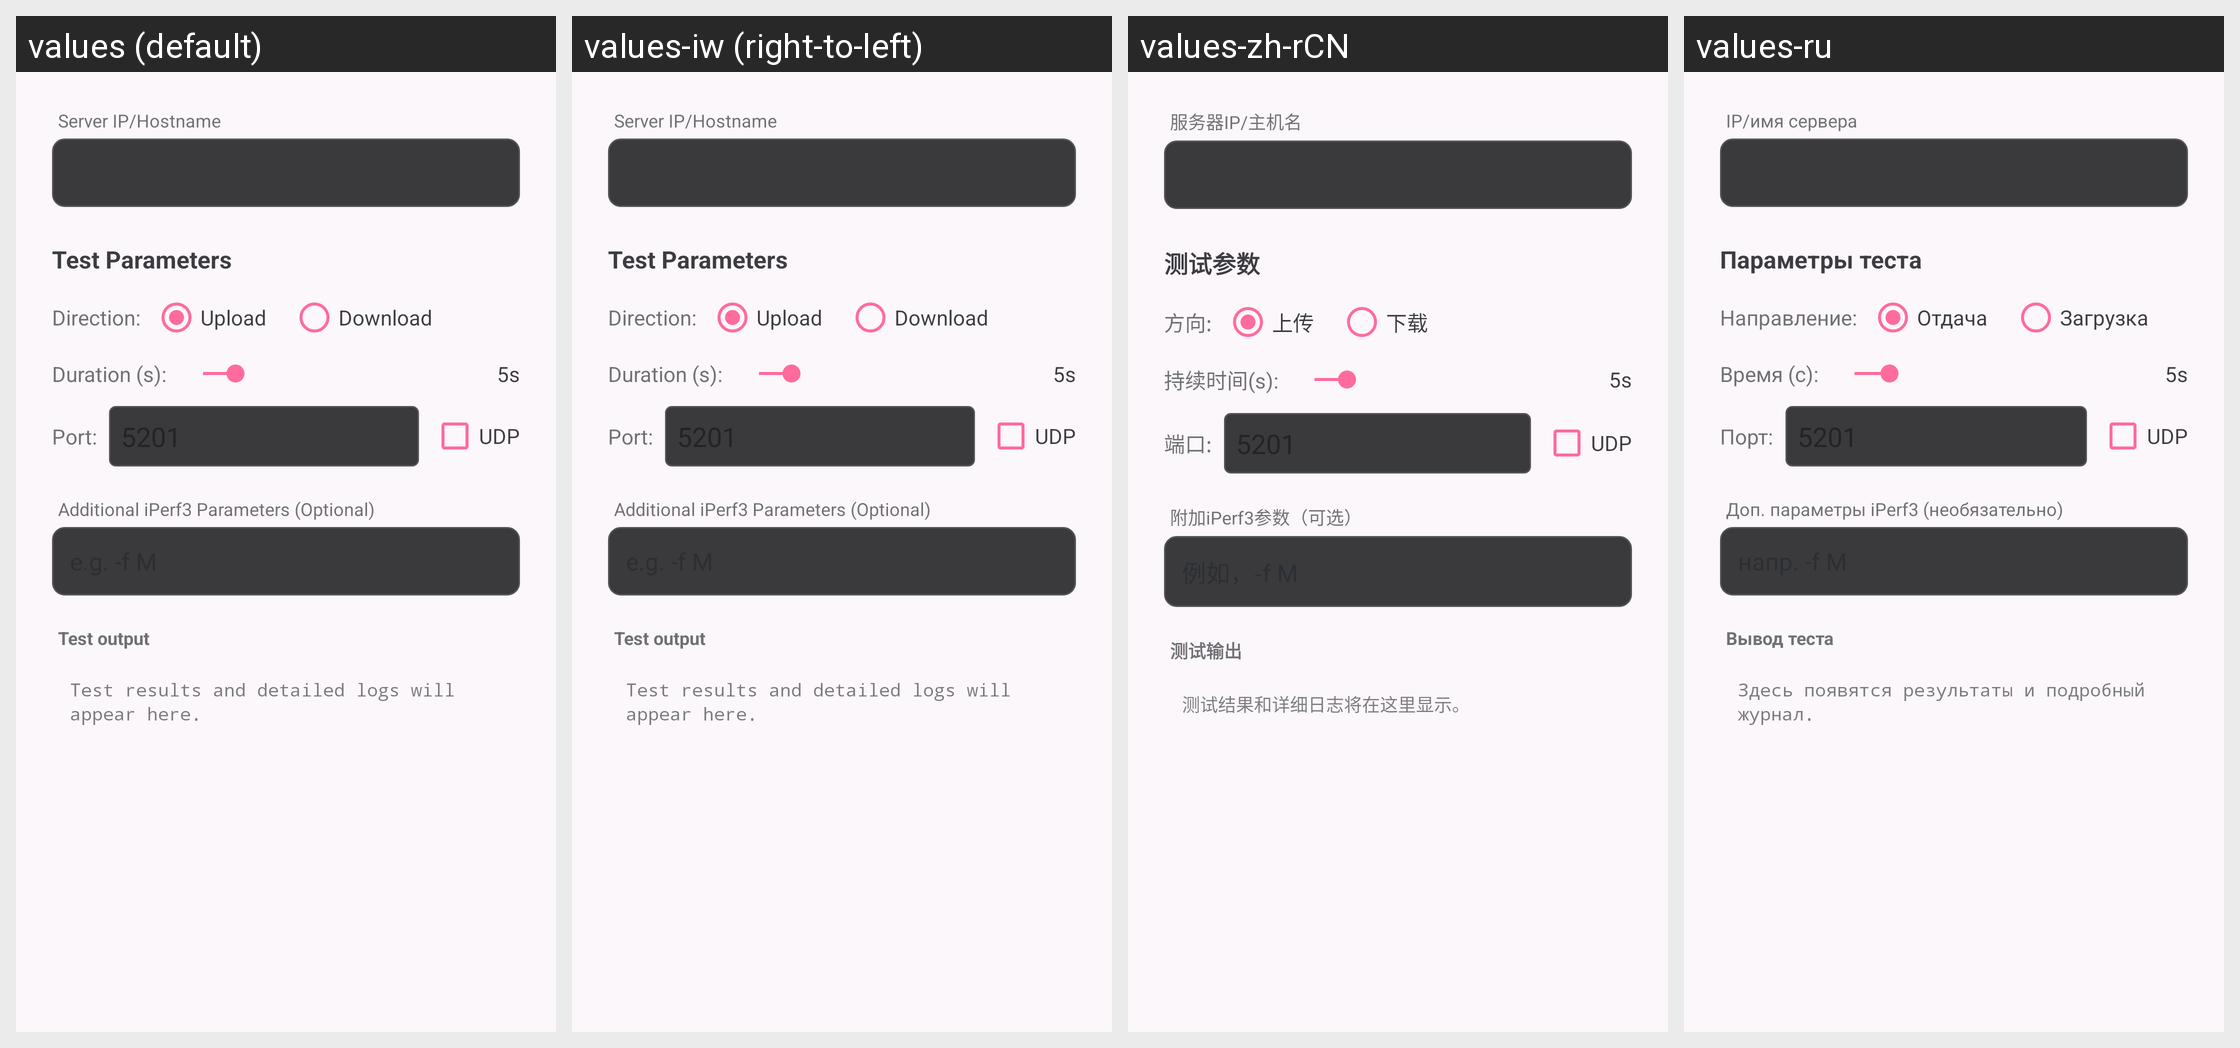

Translations of the strings shown on this Android screen, per locale in the grid:
Android screen res/layout/dialog_iperf3_test.xml rendered under 4 locales, left to right: values (default), values-iw (right-to-left), values-zh-rCN, values-ru. Device: Nexus 5 (rendered at 1080×1920; each locale shown at half size, 540×960, under a caption strip naming it); theme AppTheme.
Other locales in the repository, not shown: values-bg, values-ckb, values-cs, values-de, values-el, values-es, values-fa, values-fr, values-hu, values-in, values-it, values-ja, values-ko, values-nb-rNO, values-nl, values-pl, values-pt, values-pt-rBR, values-ro, values-sv, values-tr, values-uk, values-vi, values-zh, values-zh-rTW.
Strings drawn on this screen, with the default value and each locale's value (text and hints the layout hard-codes, and strings that could not be matched under every locale, appear in the picture but are not listed):

layout_dlg_iperf3_test_text_b6031
  values: Server IP/Hostname
  values-iw: Server IP/Hostname  [not translated; the default value is used]
  values-zh-rCN: 服务器IP/主机名
  values-ru: IP/имя сервера

layout_dlg_iperf3_test_text_2f727
  values: Test Parameters
  values-iw: Test Parameters  [not translated; the default value is used]
  values-zh-rCN: 测试参数
  values-ru: Параметры теста

layout_dlg_iperf3_test_text_3226b
  values: Direction:
  values-iw: Direction:  [not translated; the default value is used]
  values-zh-rCN: 方向:
  values-ru: Направление:

layout_dlg_iperf3_test_text_d5a73
  values: Upload
  values-iw: Upload  [not translated; the default value is used]
  values-zh-rCN: 上传
  values-ru: Отдача

layout_dlg_iperf3_test_text_f26ef
  values: Download
  values-iw: Download  [not translated; the default value is used]
  values-zh-rCN: 下载
  values-ru: Загрузка

layout_dlg_iperf3_test_text_c19e7
  values: Duration (s):
  values-iw: Duration (s):  [not translated; the default value is used]
  values-zh-rCN: 持续时间(s):
  values-ru: Время (с):

layout_dlg_iperf3_test_text_9da95
  values: Port:
  values-iw: Port:  [not translated; the default value is used]
  values-zh-rCN: 端口:
  values-ru: Порт:

layout_dlg_iperf3_test_text_f2f61
  values: Additional iPerf3 Parameters (Optional)
  values-iw: Additional iPerf3 Parameters (Optional)  [not translated; the default value is used]
  values-zh-rCN: 附加iPerf3参数（可选）
  values-ru: Доп. параметры iPerf3 (необязательно)

iperf_output_title
  values: Test output
  values-iw: Test output  [not translated; the default value is used]
  values-zh-rCN: 测试输出
  values-ru: Вывод теста

iperf_output_empty_hint
  values: Test results and detailed logs will appear here.
  values-iw: Test results and detailed logs will appear here.  [not translated; the default value is used]
  values-zh-rCN: 测试结果和详细日志将在这里显示。
  values-ru: Здесь появятся результаты и подробный журнал.
